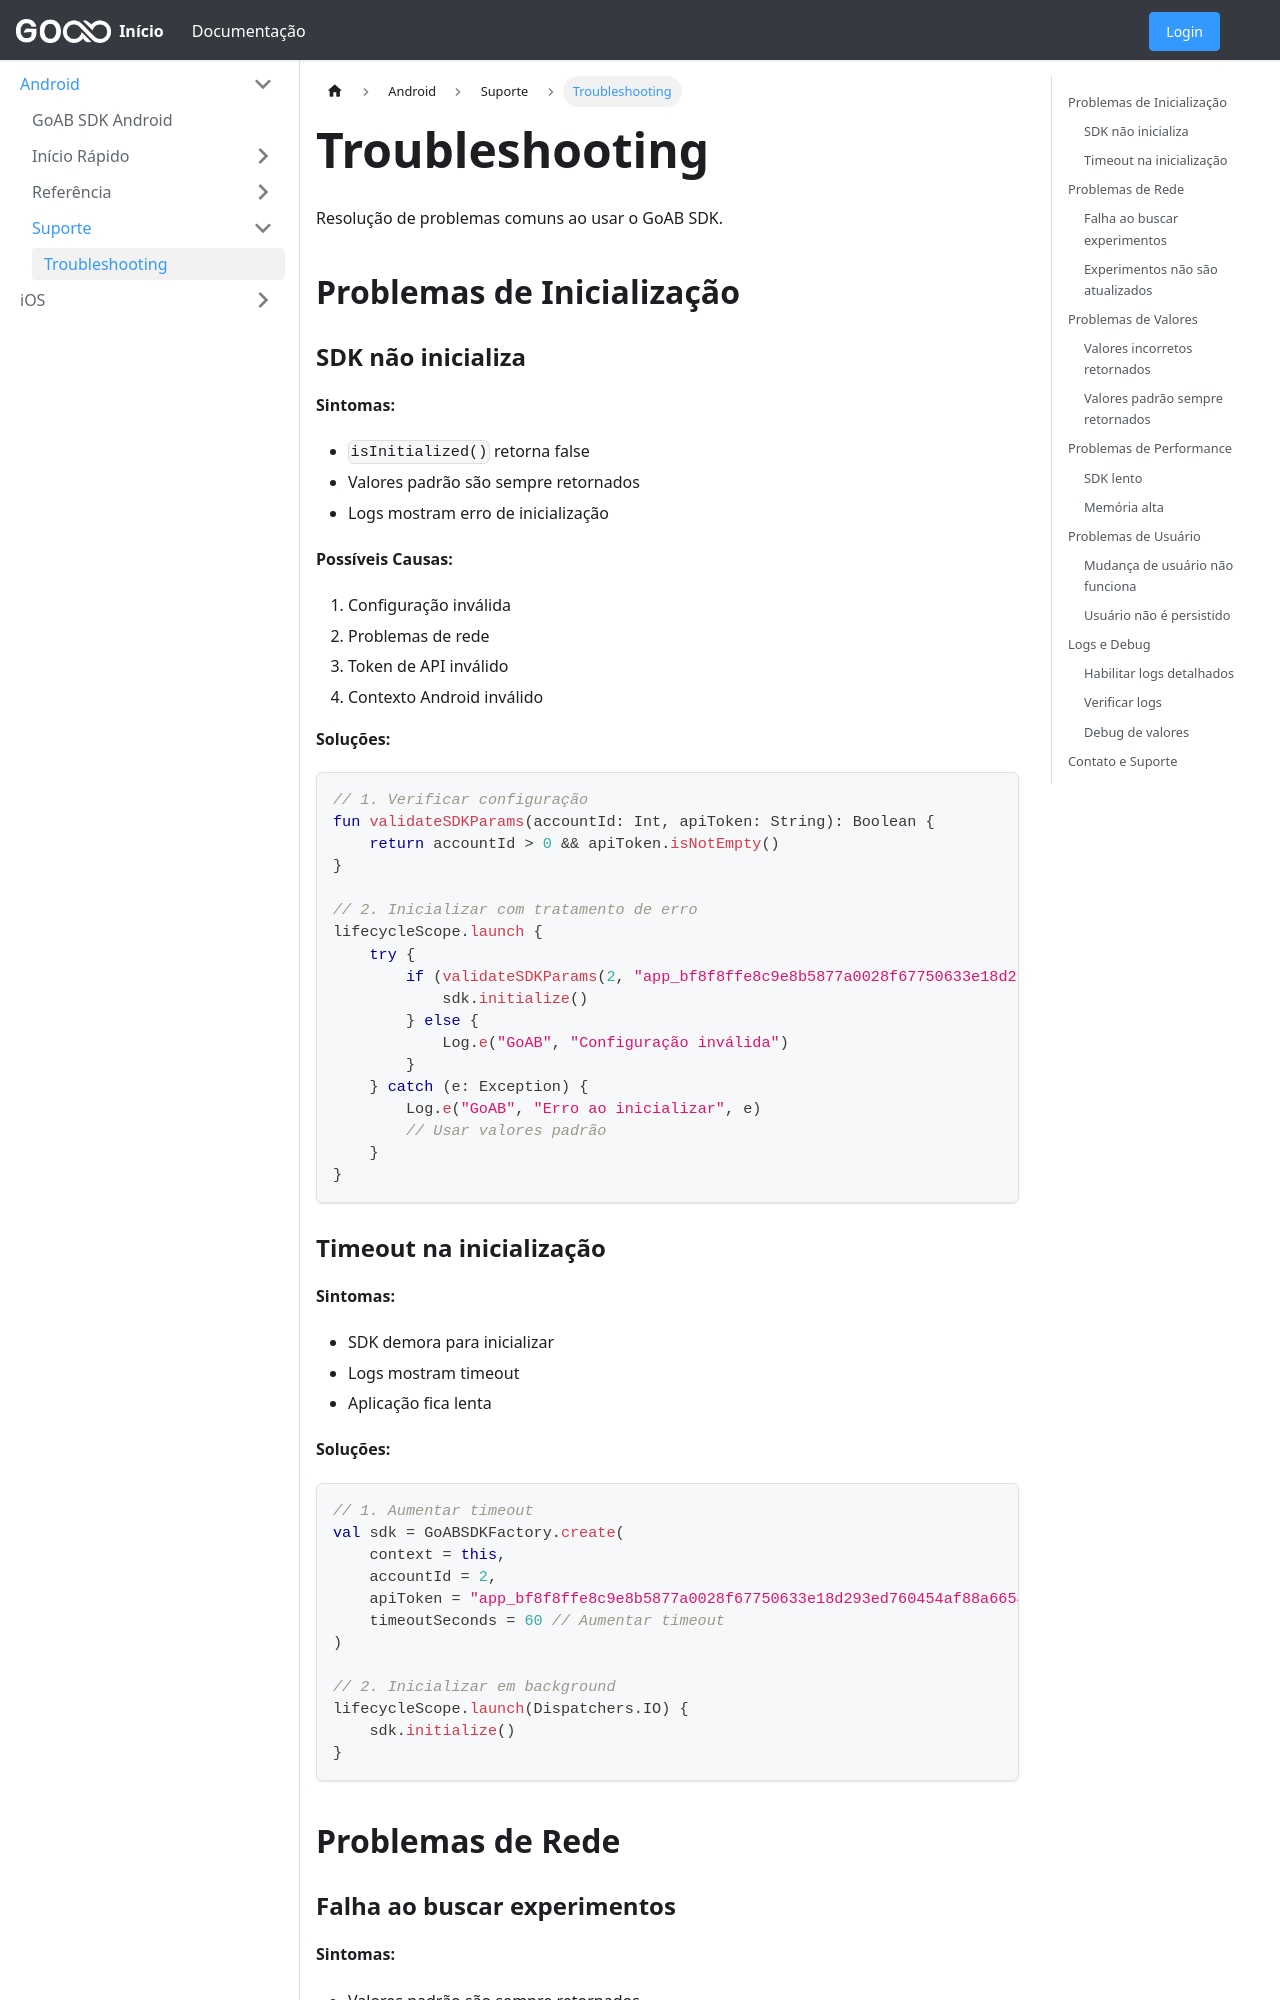

repository: empresago/docs · page: docs/android/troubleshooting/index.html · generator: docusaurus

---
sidebar_position: 6
---

# Troubleshooting

Resolução de problemas comuns ao usar o GoAB SDK.

## Problemas de Inicialização

### SDK não inicializa

**Sintomas:**
- `isInitialized()` retorna false
- Valores padrão são sempre retornados
- Logs mostram erro de inicialização

**Possíveis Causas:**
1. Configuração inválida
2. Problemas de rede
3. Token de API inválido
4. Contexto Android inválido

**Soluções:**

```kotlin
// 1. Verificar configuração
fun validateSDKParams(accountId: Int, apiToken: String): Boolean {
    return accountId > 0 && apiToken.isNotEmpty()
}

// 2. Inicializar com tratamento de erro
lifecycleScope.launch {
    try {
        if (validateSDKParams(2, "app_bf8f8ffe8c9e8b5877a0028f67750633e18d293ed760454af88a66543a3f90f8")) {
            sdk.initialize()
        } else {
            Log.e("GoAB", "Configuração inválida")
        }
    } catch (e: Exception) {
        Log.e("GoAB", "Erro ao inicializar", e)
        // Usar valores padrão
    }
}
```

### Timeout na inicialização

**Sintomas:**
- SDK demora para inicializar
- Logs mostram timeout
- Aplicação fica lenta

**Soluções:**

```kotlin
// 1. Aumentar timeout
val sdk = GoABSDKFactory.create(
    context = this,
    accountId = 2,
    apiToken = "app_bf8f8ffe8c9e8b5877a0028f67750633e18d293ed760454af88a66543a3f90f8",
    timeoutSeconds = 60 // Aumentar timeout
)

// 2. Inicializar em background
lifecycleScope.launch(Dispatchers.IO) {
    sdk.initialize()
}
```

## Problemas de Rede
